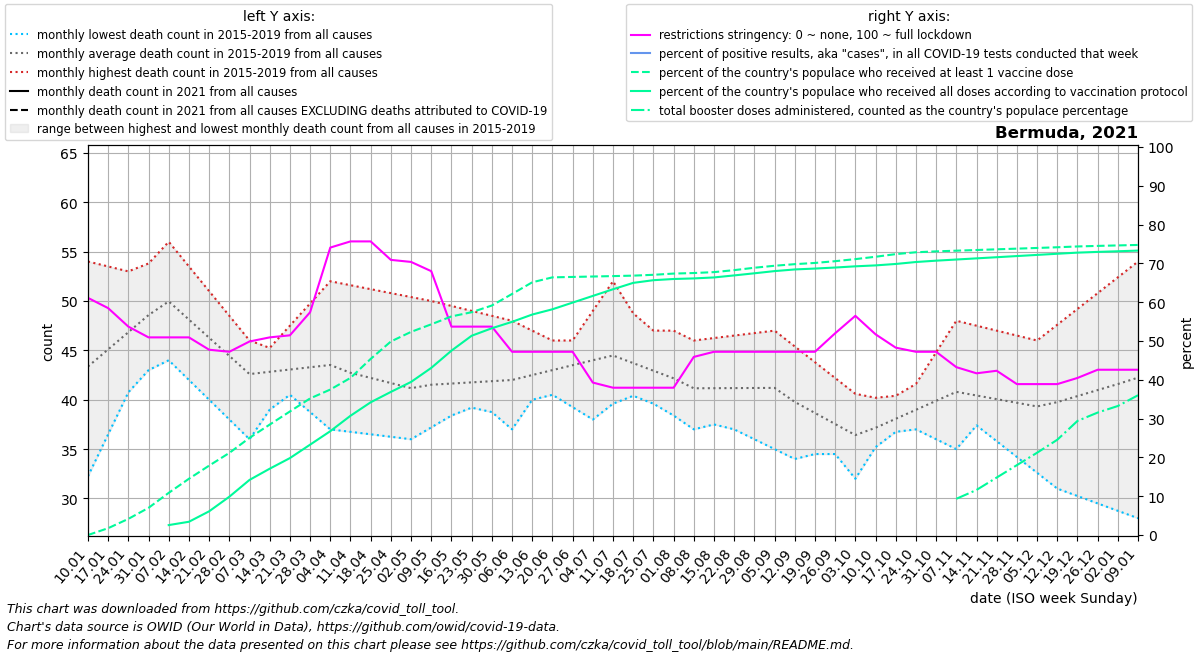

The data file committed next to this chart (first rows):
date, location, time_unit, time, deaths_2010_all_ages, deaths_2011_all_ages, deaths_2012_all_ages, deaths_2013_all_ages, deaths_2014_all_ages, deaths_2015_all_ages, deaths_2016_all_ages, deaths_2017_all_ages, deaths_2018_all_ages, deaths_2019_all_ages, deaths_2020_all_ages, deaths_2021_all_ages, deaths_2022_all_ages, new_deaths, new_cases_smoothed, new_tests_smoothed, positive_test_percent, stringency_index, people_vaccinated, people_fully_vaccinated
2021-01-10, Bermuda, monthly, 1, , , , , , , 32.25, 40.0, 47.2, 54.0, 42.0, , , 1.25, 34.29, , , 61.11, 0.0, 
2021-01-17, Bermuda, monthly, 2, , , , , , , 36.5, 41.0, 49.4, 53.5, 41.25, , , 1.5, 25.86, , , 58.47, 1096, 
2021-01-24, Bermuda, monthly, 3, , , , , , , 40.75, 42.0, 51.6, 53.0, 40.5, , , 1.75, 21, , , 53.71, 2584, 
2021-01-31, Bermuda, monthly, 4, , , , , , , 45.0, 43.0, 53.8, 52.5, 39.75, , , 2.0, 4.856, , , 50.93, 4349, 
2021-02-07, Bermuda, monthly, 5, , , , , , 53.0, 44.8, 44.0, 56.0, 52.0, 39.0, , , 1.5, 2.572, , , 50.93, 6749, 1592
2021-02-14, Bermuda, monthly, 6, , , , , , 50.75, 44.6, 42.0, 53.5, 49.75, 41.75, , , 1.0, 2.145, , , 50.93, 9001, 2122
2021-02-21, Bermuda, monthly, 7, , , , , , 48.5, 44.4, 40.0, 51.0, 47.5, 44.5, , , 0.5, 3.571, , , 47.75, 11103, 3794
2021-02-28, Bermuda, monthly, 8, , , , , , 46.25, 44.2, 38.0, 48.5, 45.25, 47.25, , , 0.0, 5.999, , , 47.22, 13137, 6127
2021-03-07, Bermuda, monthly, 9, , , , , , 44.0, 44.0, 36.0, 46.0, 43.0, 50.0, , , 0.0, 13.14, , , 49.87, 15548, 8818
2021-03-14, Bermuda, monthly, 10, , , , , , 43.4, 42.25, 39.0, 44.25, 45.25, 51.6, , , 0.0, 13.71, , , 50.93, 17670, 10612
2021-03-21, Bermuda, monthly, 11, , , , , , 42.8, 40.5, 42.0, 42.5, 47.5, 53.2, , , 0.0, 25.14, , , 51.46, 19768, 12309
2021-03-28, Bermuda, monthly, 12, , , , , , 42.2, 38.75, 45.0, 40.75, 49.75, 54.8, , , 0.0, 141.4, , , 57.41, 21855, 14457
2021-04-04, Bermuda, monthly, 13, , , , , , 41.6, 37.0, 48.0, 39.0, 52.0, 56.4, , , 0.0, 358.1, , , 74.07, 23276, 16615
2021-04-11, Bermuda, monthly, 14, , , , , , 41.0, 36.75, 45.5, 38.8, 51.6, 58.0, , , 4.0, 348.3, , , 75.66, 25139, 19081
2021-04-18, Bermuda, monthly, 15, , , , , , 41.75, 36.5, 43.0, 38.6, 51.2, 59.5, , , 8.0, 406.1, , , 75.66, 28177, 21237
2021-04-25, Bermuda, monthly, 16, , , , , , 42.5, 36.25, 40.5, 38.4, 50.8, 61.0, , , 12.0, 254.6, , , 70.9, 30966, 22900
2021-05-02, Bermuda, monthly, 17, , , , , , 43.25, 36.0, 38.0, 38.2, 50.4, 62.5, , , 16.0, 115, , , 70.37, 32503, 24496
2021-05-09, Bermuda, monthly, 18, , , , , , 44.0, 37.2, 38.4, 38.0, 50.0, 64.0, , , 13.8, 46, , , 67.99, 33713, 26741
2021-05-16, Bermuda, monthly, 19, , , , , , 42.25, 38.4, 38.8, 39.25, 49.5, 60.0, , , 11.6, 34.28, , , 53.7, 34976, 29500
2021-05-23, Bermuda, monthly, 20, , , , , , 40.5, 39.6, 39.2, 40.5, 49.0, 56.0, , , 9.4, 23.71, , , 53.7, 35649, 31883
2021-05-30, Bermuda, monthly, 21, , , , , , 38.75, 40.8, 39.6, 41.75, 48.5, 52.0, , , 7.2, 7.572, , , 53.7, 36721, 33083
2021-06-06, Bermuda, monthly, 22, , , , , , 37.0, 42.0, 40.0, 43.0, 48.0, 48.0, , , 5.0, 3.287, , , 47.22, 38568, 34107
2021-06-13, Bermuda, monthly, 23, , , , , , 40.0, 43.25, 40.5, 41.75, 47.0, 46.2, , , 3.75, 3.003, , , 47.22, 40436, 35276
2021-06-20, Bermuda, monthly, 24, , , , , , 43.0, 44.5, 41.0, 40.5, 46.0, 44.4, , , 2.5, 4.001, , , 47.22, 41227, 36120
2021-06-27, Bermuda, monthly, 25, , , , , , 46.0, 45.75, 41.5, 39.25, 45.0, 42.6, , , 1.25, 5.57, , , 47.22, 41294, 37188
2021-07-04, Bermuda, monthly, 26, , , , , , 49.0, 47.0, 42.0, 38.0, 44.0, 40.8, , , 0.0, 7.429, , , 39.28, 41361, 38256
2021-07-11, Bermuda, monthly, 27, , , , , , 52.0, 47.0, 41.2, 39.6, 42.6, 39.0, , , 0.0, 6.285, , , 37.96, 41428, 39324
2021-07-18, Bermuda, monthly, 28, , , , , , 48.75, 47.0, 40.4, 41.2, 41.2, 39.25, , , 0.0, 6.285, , , 37.96, 41500, 40344
2021-07-25, Bermuda, monthly, 29, , , , , , 45.5, 47.0, 39.6, 42.8, 39.8, 39.5, , , 0.0, 7.858, , , 37.96, 41635, 40773
2021-08-01, Bermuda, monthly, 30, , , , , , 42.25, 47.0, 38.8, 44.4, 38.4, 39.75, , , 0.0, 16.43, , , 37.96, 41830, 40964
2021-08-08, Bermuda, monthly, 31, , , , , , 39.0, 45.8, 38.0, 46.0, 37.0, 40.0, , , 0.2, 45.86, , , 45.9, 41918, 41056
2021-08-15, Bermuda, monthly, 32, , , , , , 38.0, 44.6, 37.5, 46.25, 39.5, 40.4, , , 0.4, 51.57, , , 47.22, 42064, 41212
2021-08-22, Bermuda, monthly, 33, , , , , , 37.0, 43.4, 37.0, 46.5, 42.0, 40.8, , , 0.6, 61.86, , , 47.22, 42382, 41537
2021-08-29, Bermuda, monthly, 34, , , , , , 36.0, 42.2, 36.5, 46.75, 44.5, 41.2, , , 0.8, 98.14, , , 47.22, 42764, 41877
2021-09-05, Bermuda, monthly, 35, , , , , , 35.0, 41.0, 36.0, 47.0, 47.0, 41.6, , , 1.0, 157.0, , , 47.22, 43082, 42228
2021-09-12, Bermuda, monthly, 36, , , , , , 34.0, 40.75, 35.5, 43.25, 45.4, 42.0, , , 10.25, 357.9, , , 47.22, 43337, 42493
2021-09-19, Bermuda, monthly, 37, , , , , , 34.5, 40.5, 35.0, 39.5, 43.8, 47.25, , , 19.5, 699.6, , , 47.22, 43533, 42634
2021-09-26, Bermuda, monthly, 38, , , , , , 35.0, 40.25, 34.5, 35.75, 42.2, 52.5, , , 28.75, 781.3, , , 51.99, 43813, 42798
2021-10-03, Bermuda, monthly, 39, , , , , , 35.5, 40.0, 34.0, 32.0, 40.6, 57.75, , , 38.0, 414.7, , , 56.48, 44145, 42991
2021-10-10, Bermuda, monthly, 40, , , , , , 36.0, 40.2, 35.4, 35.2, 39.0, 63.0, , , 35.75, 245.7, , , 51.72, 44522, 43140
2021-10-17, Bermuda, monthly, 41, , , , , , 36.75, 40.4, 36.8, 38.4, 38.0, 55.5, , , 33.5, 76.14, , , 48.28, 44943, 43370
2021-10-24, Bermuda, monthly, 42, , , , , , 37.5, 40.6, 38.2, 41.6, 37.0, 48.0, , , 31.25, 56.86, , , 47.22, 45242, 43680
2021-10-31, Bermuda, monthly, 43, , , , , , 38.25, 40.8, 39.6, 44.8, 36.0, 40.5, , , 29.0, 40.43, , , 47.22, 45384, 43896
2021-11-07, Bermuda, monthly, 44, , , , , , 39.0, 41.0, 41.0, 48.0, 35.0, 33.0, , , 24.2, 28.86, , , 43.26, 45493, 44081
2021-11-14, Bermuda, monthly, 45, , , , , , 37.4, 39.0, 40.5, 47.5, 37.75, 35.4, , , 19.4, 30.43, , , 41.67, 45602, 44265
2021-11-21, Bermuda, monthly, 46, , , , , , 35.8, 37.0, 40.0, 47.0, 40.5, 37.8, , , 14.6, 16.29, , , 42.33, 45711, 44449
2021-11-28, Bermuda, monthly, 47, , , , , , 34.2, 35.0, 39.5, 46.5, 43.25, 40.2, , , 9.8, 14, , , 38.89, 45820, 44634
2021-12-05, Bermuda, monthly, 48, , , , , , 32.6, 33.0, 39.0, 46.0, 46.0, 42.6, , , 5.0, 22.29, , , 38.89, 45929, 44818
2021-12-12, Bermuda, monthly, 49, , , , , , 31.0, 34.5, 40.5, 47.6, 45.2, 45.0, , , 4.75, 9.714, , , 38.89, 46040, 45003
2021-12-19, Bermuda, monthly, 50, , , , , , 30.25, 36.0, 42.0, 49.2, 44.4, 45.0, , , 4.5, 39.43, , , 40.48, 46170, 45182
2021-12-26, Bermuda, monthly, 51, , , , , , 29.5, 37.5, 43.5, 50.8, 43.6, 45.0, , , 4.25, 173.6, , , 42.59, 46259, 45300
2022-01-02, Bermuda, monthly, 52, , , , , , 28.75, 39.0, 45.0, 52.4, 42.8, 45.0, , , 4.0, 287.9, , , 42.59, 46335, 45400
2022-01-09, Bermuda, monthly, 1, , , , , , 28.0, 40.0, 47.2, 54.0, 42.0, 45.0, , , 4.6, 711.3, , , 42.59, 46412, 45510
